Run: headless pygame with SDL's dummy video driver; simulated clock (each Clock.tick advances the game by its frame time, no real sleeping); random seed 0; keys injected as events and as key.get_pressed() state; mouse plan: one left click at the window centre at the start of phase 2, then a move to the lower-right quarter at the start of phase 3.
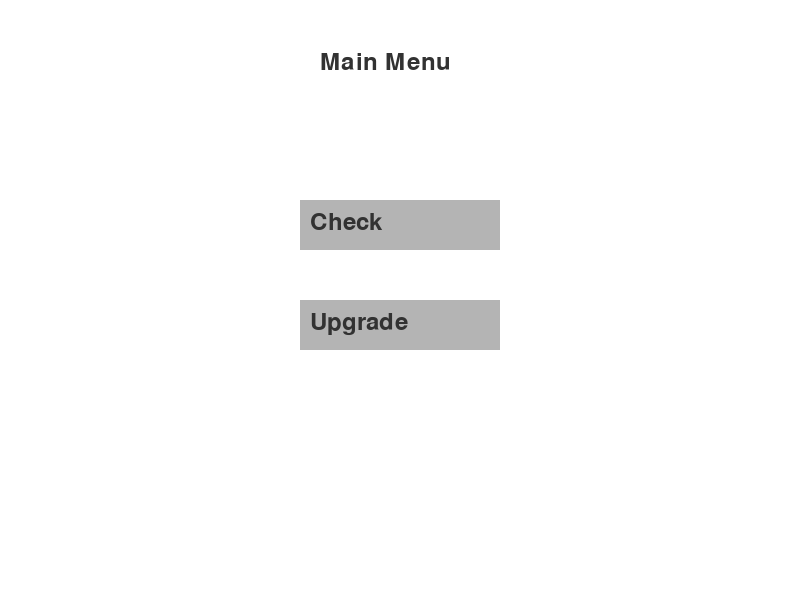
Frame 1 of 4 · flips 1–60 · no input
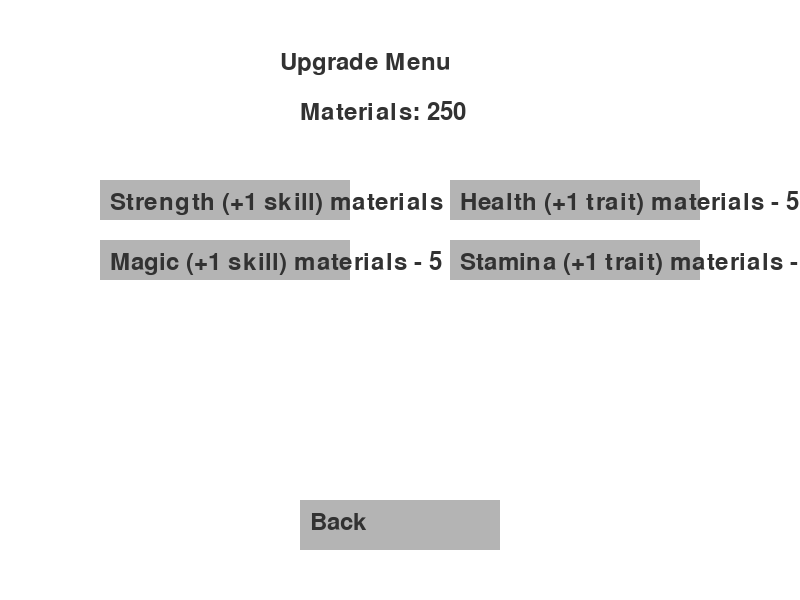
Frame 2 of 4 · flips 61–180 · clicked the window centre · tapped SPACE, RETURN · held RIGHT (→), D
Frame 3 of 4 · flips 181–300 · moved the mouse to the lower-right quarter · held DOWN (↓), S · screen unchanged from frame 2, image omitted
Frame 4 of 4 · flips 301–420 · held LEFT (←), A, UP (↑), W · screen unchanged from frame 3, image omitted

The pygame program that drew these frames:

import pygame
import sys


pygame.init()

WIDTH, HEIGHT = 800, 600
screen = pygame.display.set_mode((WIDTH, HEIGHT))
pygame.display.set_caption("Skill System")

font = pygame.font.SysFont(None, 36)

WHITE = (255, 255, 255)
GRAY = (180, 180, 180)
DARK = (50, 50, 50)
GREEN = (100, 200, 100)
RED = (200, 100, 100)

skills = {"Strength": 1, "Magic": 2}
traits = {"Health": 5, "Stamina": 3}
materials = 250

state = "main"

class Button:
    def __init__(self, text, x, y, w, h):
        self.text = text
        self.rect = pygame.Rect(x, y, w, h)

    def draw(self, enabled=True):
        color = GRAY if enabled else RED
        pygame.draw.rect(screen, color, self.rect)
        txt = font.render(self.text, True, DARK)
        screen.blit(txt, (self.rect.x + 10, self.rect.y + 10))

    def is_clicked(self, pos):
        return self.rect.collidepoint(pos)


check_btn = Button("Check", 300, 200, 200, 50)
upgrade_btn = Button("Upgrade", 300, 300, 200, 50)
back_btn = Button("Back", 300, 500, 200, 50)

upgrade_buttons = []

y = 180
for s in skills:
    upgrade_buttons.append(("skill", s, 5, Button(f"{s} (+1 skill) materials - 5", 100, y, 250, 40)))
    y += 60

y = 180
for t in traits:
    upgrade_buttons.append(("trait", t, 5, Button(f"{t} (+1 trait) materials - 5", 450, y, 250, 40)))
    y += 60


def draw_main():
    screen.fill(WHITE)
    title = font.render("Main Menu", True, DARK)
    screen.blit(title, (320, 50))

    check_btn.draw()
    upgrade_btn.draw()


def draw_check():
    screen.fill(WHITE)
    title = font.render("Check Menu", True, DARK)
    screen.blit(title, (320, 50))

    y1 = 150
    for s, lvl in skills.items():
        txt = font.render(f"{s}: {lvl}", True, DARK)
        screen.blit(txt, (100, y1))
        y1 += 40

    y2 = 150
    for t, lvl in traits.items():
        txt = font.render(f"{t}: {lvl}", True, DARK)
        screen.blit(txt, (450, y2))
        y2 += 40

    back_btn.draw()


def draw_upgrade():
    screen.fill(WHITE)
    title = font.render("Upgrade Menu", True, DARK)
    screen.blit(title, (280, 50))

    mat_txt = font.render(f"Materials: {materials}", True, DARK)
    screen.blit(mat_txt, (300, 100))

    for kind, name, cost, btn in upgrade_buttons:
        enabled = materials >= cost
        btn.draw(enabled)

    back_btn.draw()


running = True
clock = pygame.time.Clock()

while running:
    for event in pygame.event.get():
        if event.type == pygame.QUIT:
            running = False

        if event.type == pygame.MOUSEBUTTONDOWN:
            pos = pygame.mouse.get_pos()

            if state == "main":
                if check_btn.is_clicked(pos):
                    state = "check"
                elif upgrade_btn.is_clicked(pos):
                    state = "upgrade"

            elif state == "check":
                if back_btn.is_clicked(pos):
                    state = "main"

            elif state == "upgrade":
                if back_btn.is_clicked(pos):
                    state = "main"

                for kind, name, cost, btn in upgrade_buttons:
                    if btn.is_clicked(pos) and materials >= cost:
                        if kind == "skill":
                            skills[name] += 1
                        else:
                            traits[name] += 1
                        materials -= cost

    
    if state == "main":
        draw_main()
    elif state == "check":
        draw_check()
    elif state == "upgrade":
        draw_upgrade()

    pygame.display.flip()
    clock.tick(60)

pygame.quit()
sys.exit()
